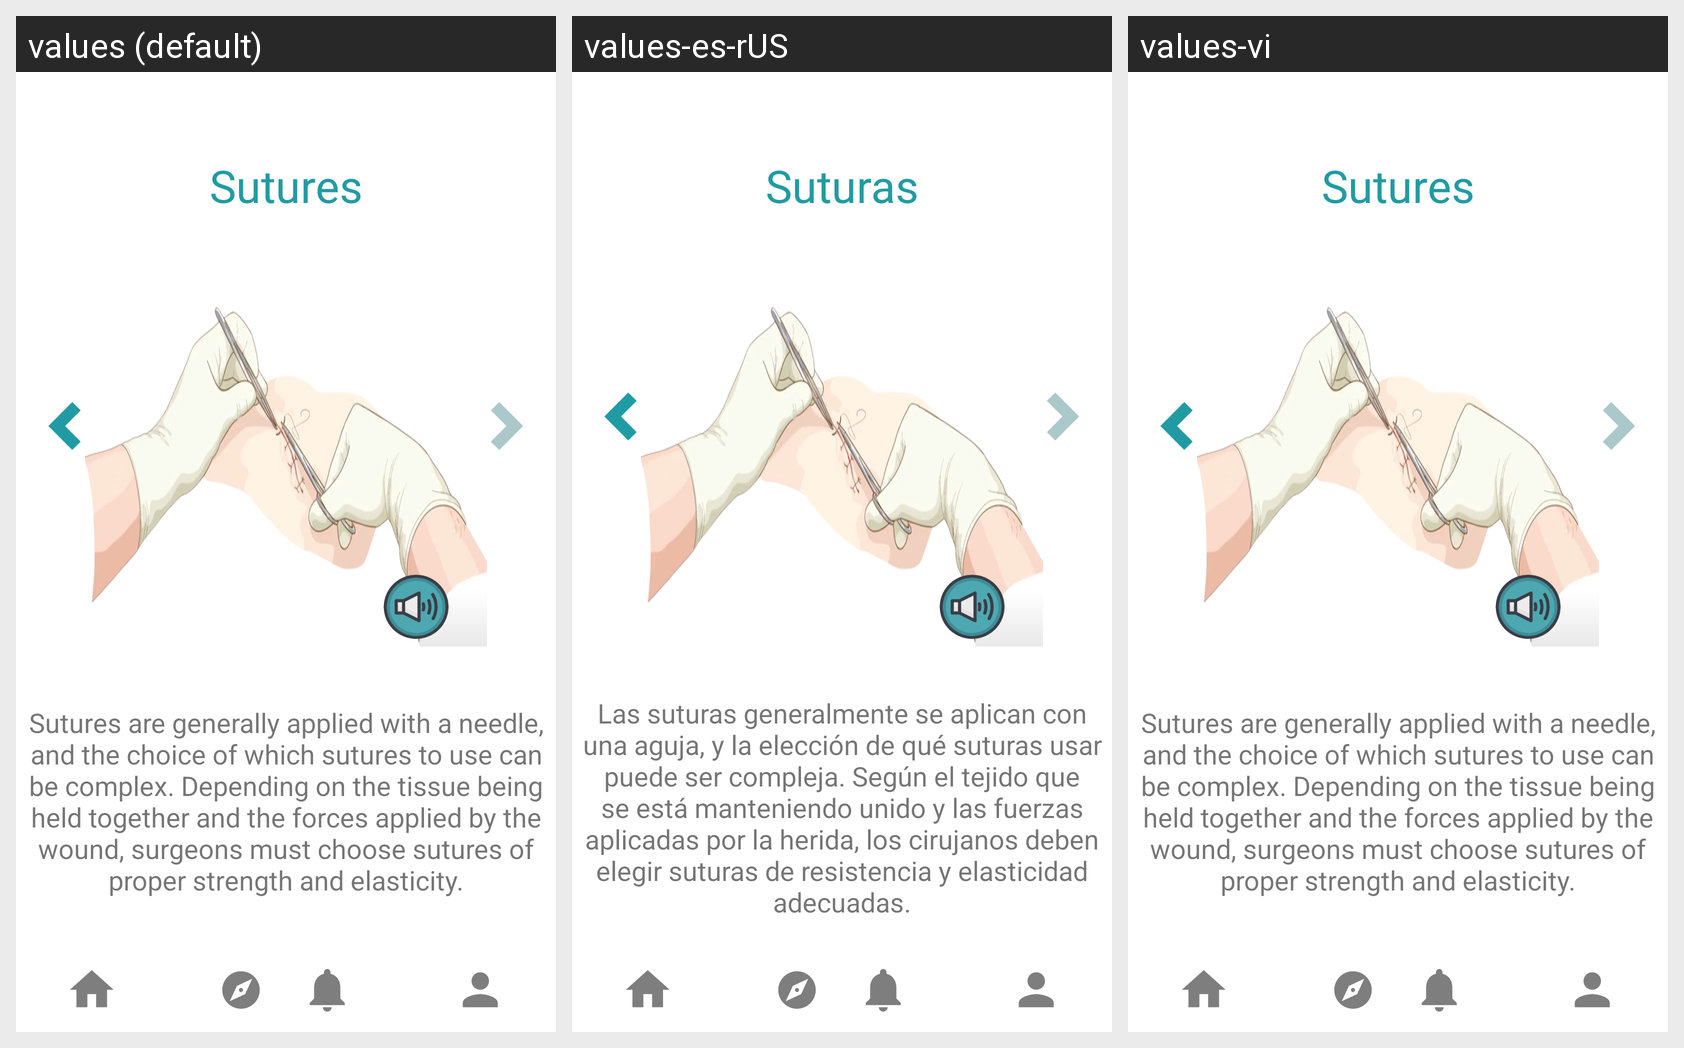

Locale-by-locale string values for the Android screen shown in this grid:
Android screen res/layout/activity_to_sutures2.xml rendered under 3 locales, left to right: values (default), values-es-rUS, values-vi. Device: Nexus 5 (rendered at 1080×1920; each locale shown at half size, 540×960, under a caption strip naming it); theme Theme.KidMD.
Strings drawn on this screen, with the default value and each locale's value (text and hints the layout hard-codes, and strings that could not be matched under every locale, appear in the picture but are not listed):

sutures
  values: Sutures
  values-es-rUS: Suturas
  values-vi: Sutures  [not translated; the default value is used]

sutures_use
  values: Sutures are generally applied with a needle, and the choice of which sutures to use can be complex. Depending on the tissue being held together and the forces applied by the wound, surgeons must choose sutures of proper strength and elasticity.
  values-es-rUS: Las suturas generalmente se aplican con una aguja, y la elección de qué suturas usar puede ser compleja. Según el tejido que se está manteniendo unido y las fuerzas aplicadas por la herida, los cirujanos deben elegir suturas de resistencia y elasticidad adecuadas.
  values-vi: Sutures are generally applied with a needle, and the choice of which sutures to use can be complex. Depending on the tissue being held together and the forces applied by the wound, surgeons must choose sutures of proper strength and elasticity.  [not translated; the default value is used]
